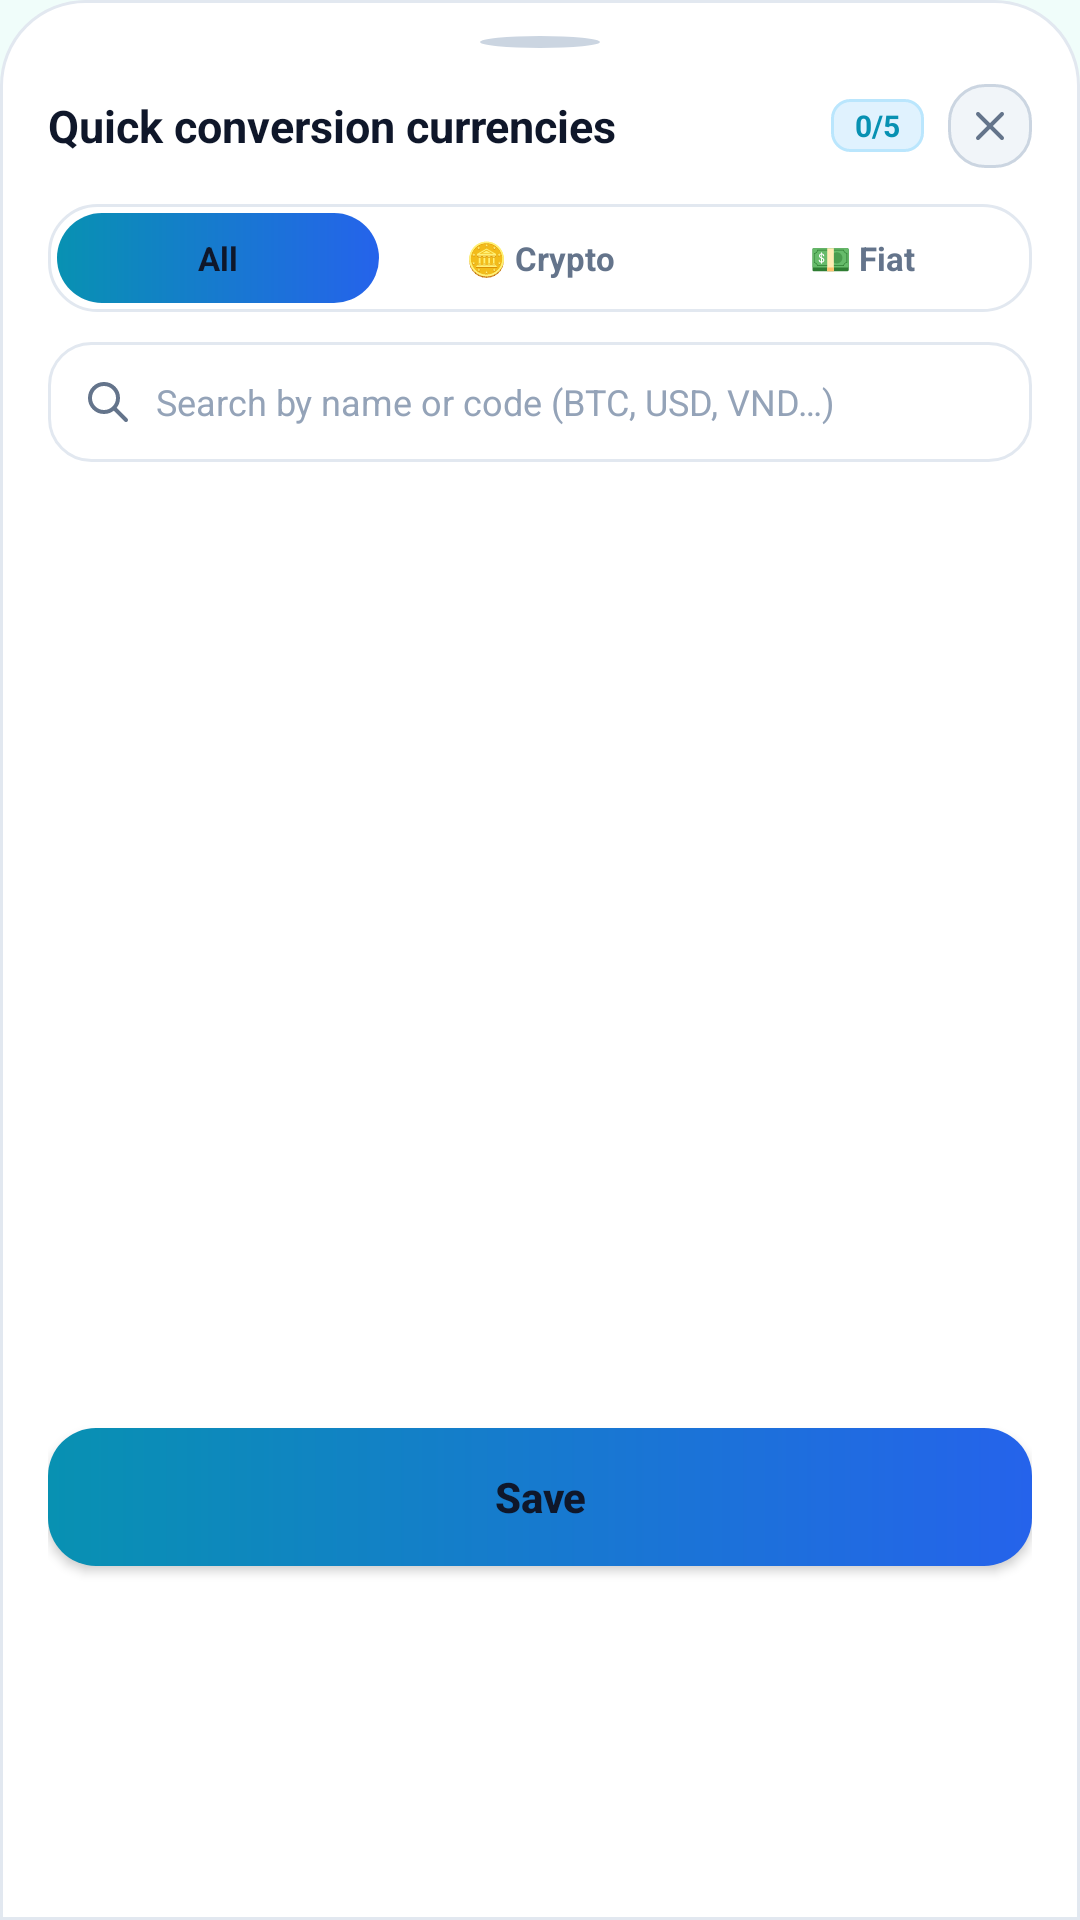

Reconstruct the res/layout file that produces this screen, plus the resources it refers to.
<!-- AndroidManifest.xml: application theme Theme.Currency -->
<!-- res/layout/bottom_sheet_quick_currencies.xml -->
<?xml version="1.0" encoding="utf-8"?>
<LinearLayout xmlns:android="http://schemas.android.com/apk/res/android"
    android:layout_width="match_parent"
    android:layout_height="wrap_content"
    android:background="@drawable/bg_bottom_sheet"
    android:orientation="vertical"
    android:paddingStart="16dp"
    android:paddingTop="12dp"
    android:paddingEnd="16dp"
    android:paddingBottom="24dp">

    
    <View
        android:layout_width="40dp"
        android:layout_height="4dp"
        android:layout_gravity="center_horizontal"
        android:layout_marginBottom="12dp"
        android:background="@drawable/bg_pill_dot_inactive" />

    
    <LinearLayout
        android:layout_width="match_parent"
        android:layout_height="wrap_content"
        android:gravity="center_vertical"
        android:orientation="horizontal">

        <TextView
            android:layout_width="0dp"
            android:layout_height="wrap_content"
            android:layout_weight="1"
            android:text="@string/quick_currencies_title"
            android:textColor="@color/content_primary"
            android:textSize="15sp"
            android:textStyle="bold" />

        <TextView
            android:id="@+id/tvSelectedCountBadge"
            android:layout_width="wrap_content"
            android:layout_height="wrap_content"
            android:layout_marginEnd="8dp"
            android:background="@drawable/bg_badge_cyan"
            android:paddingStart="8dp"
            android:paddingTop="2dp"
            android:paddingEnd="8dp"
            android:paddingBottom="2dp"
            android:text="@string/count_placeholder"
            android:textColor="@color/brand_accent"
            android:textSize="10sp"
            android:textStyle="bold" />

        <ImageView
            android:id="@+id/btnClose"
            android:layout_width="28dp"
            android:layout_height="28dp"
            android:background="@drawable/bg_currency_selector_btn"
            android:padding="6dp"
            android:src="@drawable/ic_close" />
    </LinearLayout>

    
    <LinearLayout
        android:layout_width="match_parent"
        android:layout_height="36dp"
        android:layout_marginTop="12dp"
        android:background="@drawable/bg_input_box"
        android:orientation="horizontal"
        android:padding="3dp">

        <TextView
            android:id="@+id/btnTabAll"
            android:layout_width="0dp"
            android:layout_height="match_parent"
            android:layout_weight="1"
            android:background="@drawable/bg_button_gradient"
            android:gravity="center"
            android:text="@string/all"
            android:textColor="@color/content_primary"
            android:textSize="11sp"
            android:textStyle="bold" />

        <TextView
            android:id="@+id/btnTabCrypto"
            android:layout_width="0dp"
            android:layout_height="match_parent"
            android:layout_weight="1"
            android:background="@null"
            android:gravity="center"
            android:text="@string/crypto_category"
            android:textColor="@color/content_secondary"
            android:textSize="11sp"
            android:textStyle="bold" />

        <TextView
            android:id="@+id/btnTabFiat"
            android:layout_width="0dp"
            android:layout_height="match_parent"
            android:layout_weight="1"
            android:background="@null"
            android:gravity="center"
            android:text="@string/fiat_category"
            android:textColor="@color/content_secondary"
            android:textSize="11sp"
            android:textStyle="bold" />
    </LinearLayout>

    
    <LinearLayout
        android:layout_width="match_parent"
        android:layout_height="40dp"
        android:layout_marginTop="10dp"
        android:layout_marginBottom="10dp"
        android:background="@drawable/bg_search_box"
        android:gravity="center_vertical"
        android:orientation="horizontal"
        android:paddingStart="12dp"
        android:paddingEnd="12dp">

        <ImageView
            android:layout_width="16dp"
            android:layout_height="16dp"
            android:src="@drawable/ic_search" />

        <EditText
            android:id="@+id/etSearchCurrency"
            android:layout_width="match_parent"
            android:layout_height="match_parent"
            android:layout_marginStart="8dp"
            android:background="@null"
            android:hint="@string/search_currency"
            android:inputType="text"
            android:textColor="@color/content_primary"
            android:textColorHint="@color/content_tertiary"
            android:textSize="12sp" />
    </LinearLayout>

    
    <androidx.recyclerview.widget.RecyclerView
        android:id="@+id/rvCurrencies"
        android:layout_width="match_parent"
        android:layout_height="300dp"
        android:clipToPadding="false" />

    
    <androidx.appcompat.widget.AppCompatButton
        android:id="@+id/btnSave"
        android:layout_width="match_parent"
        android:layout_height="46dp"
        android:layout_marginTop="12dp"
        android:background="@drawable/bg_button_gradient"
        android:text="@string/save"
        android:textAllCaps="false"
        android:textColor="@color/content_primary"
        android:textSize="14sp"
        android:textStyle="bold" />

</LinearLayout>
<!-- resources referenced by this layout -->
<resources>
  <color name="brand_accent">#0891B2</color>
  <color name="content_primary">#0F172A</color>
  <color name="content_secondary">#64748B</color>
  <color name="content_tertiary">#94A3B8</color>
  <!-- drawable bg_badge_cyan (drawable) -->
  <?xml version="1.0" encoding="utf-8"?>
  <shape xmlns:android="http://schemas.android.com/apk/res/android"
      android:shape="rectangle">
      <solid android:color="@color/brand_container" />
      <corners android:radius="6dp" />
      <stroke
          android:width="1dp"
          android:color="@color/brand_container_outline" />
  </shape>
  <!-- drawable bg_bottom_sheet (drawable) -->
  <?xml version="1.0" encoding="utf-8"?>
  <shape xmlns:android="http://schemas.android.com/apk/res/android"
      android:shape="rectangle">
      <solid android:color="@color/surface_card" />
      <corners
          android:topLeftRadius="28dp"
          android:topRightRadius="28dp" />
      <stroke
          android:width="1dp"
          android:color="@color/outline_default" />
  </shape>
  <!-- drawable bg_button_gradient (drawable) -->
  <?xml version="1.0" encoding="utf-8"?>
  <shape xmlns:android="http://schemas.android.com/apk/res/android"
      android:shape="rectangle">
      <gradient
          android:angle="0"
          android:startColor="@color/brand_primary"
          android:endColor="@color/brand_gradient_end" />
      <corners android:radius="16dp" />
  </shape>
  <!-- drawable bg_currency_selector_btn (drawable) -->
  <?xml version="1.0" encoding="utf-8"?>
  <shape xmlns:android="http://schemas.android.com/apk/res/android"
      android:shape="rectangle">
      <solid android:color="@color/surface_control" />
      <corners android:radius="12dp" />
      <stroke
          android:width="1dp"
          android:color="@color/outline_strong" />
  </shape>
  <!-- drawable bg_input_box (drawable) -->
  <?xml version="1.0" encoding="utf-8"?>
  <shape xmlns:android="http://schemas.android.com/apk/res/android"
      android:shape="rectangle">
      <solid android:color="@color/surface_input" />
      <corners android:radius="16dp" />
      <stroke
          android:width="1dp"
          android:color="@color/outline_default" />
  </shape>
  <!-- drawable bg_pill_dot_inactive (drawable) -->
  <?xml version="1.0" encoding="utf-8"?>
  <shape xmlns:android="http://schemas.android.com/apk/res/android"
      android:shape="oval">
      <solid android:color="@color/outline_strong" />
      <size
          android:width="6dp"
          android:height="6dp" />
  </shape>
  <!-- drawable bg_search_box (drawable) -->
  <?xml version="1.0" encoding="utf-8"?>
  <shape xmlns:android="http://schemas.android.com/apk/res/android"
      android:shape="rectangle">
      <solid android:color="@color/surface_input" />
      <corners android:radius="14dp" />
      <stroke
          android:width="1dp"
          android:color="@color/outline_default" />
  </shape>
  <string name="all">All</string>
  <string name="count_placeholder">0/5</string>
  <string name="crypto_category">🪙 Crypto</string>
  <string name="fiat_category">💵 Fiat</string>
  <string name="quick_currencies_title">Quick conversion currencies</string>
  <string name="save">Save</string>
  <string name="search_currency">Search by name or code (BTC, USD, VND…)</string>
  <style name="Theme.Currency" parent="Base.Theme.Currency" />
  <color name="brand_container">#E0F2FE</color>
  <color name="brand_container_outline">#BAE6FD</color>
  <color name="surface_card">#FFFFFFFF</color>
  <color name="outline_default">#E2E8F0</color>
  <color name="brand_primary">#0891B2</color>
  <color name="brand_gradient_end">#2563EB</color>
  <color name="surface_control">#F1F5F9</color>
  <color name="outline_strong">#CBD5E1</color>
  <color name="surface_input">#FFFFFFFF</color>
  <color name="background_app">#F0FDFA</color>
</resources>
